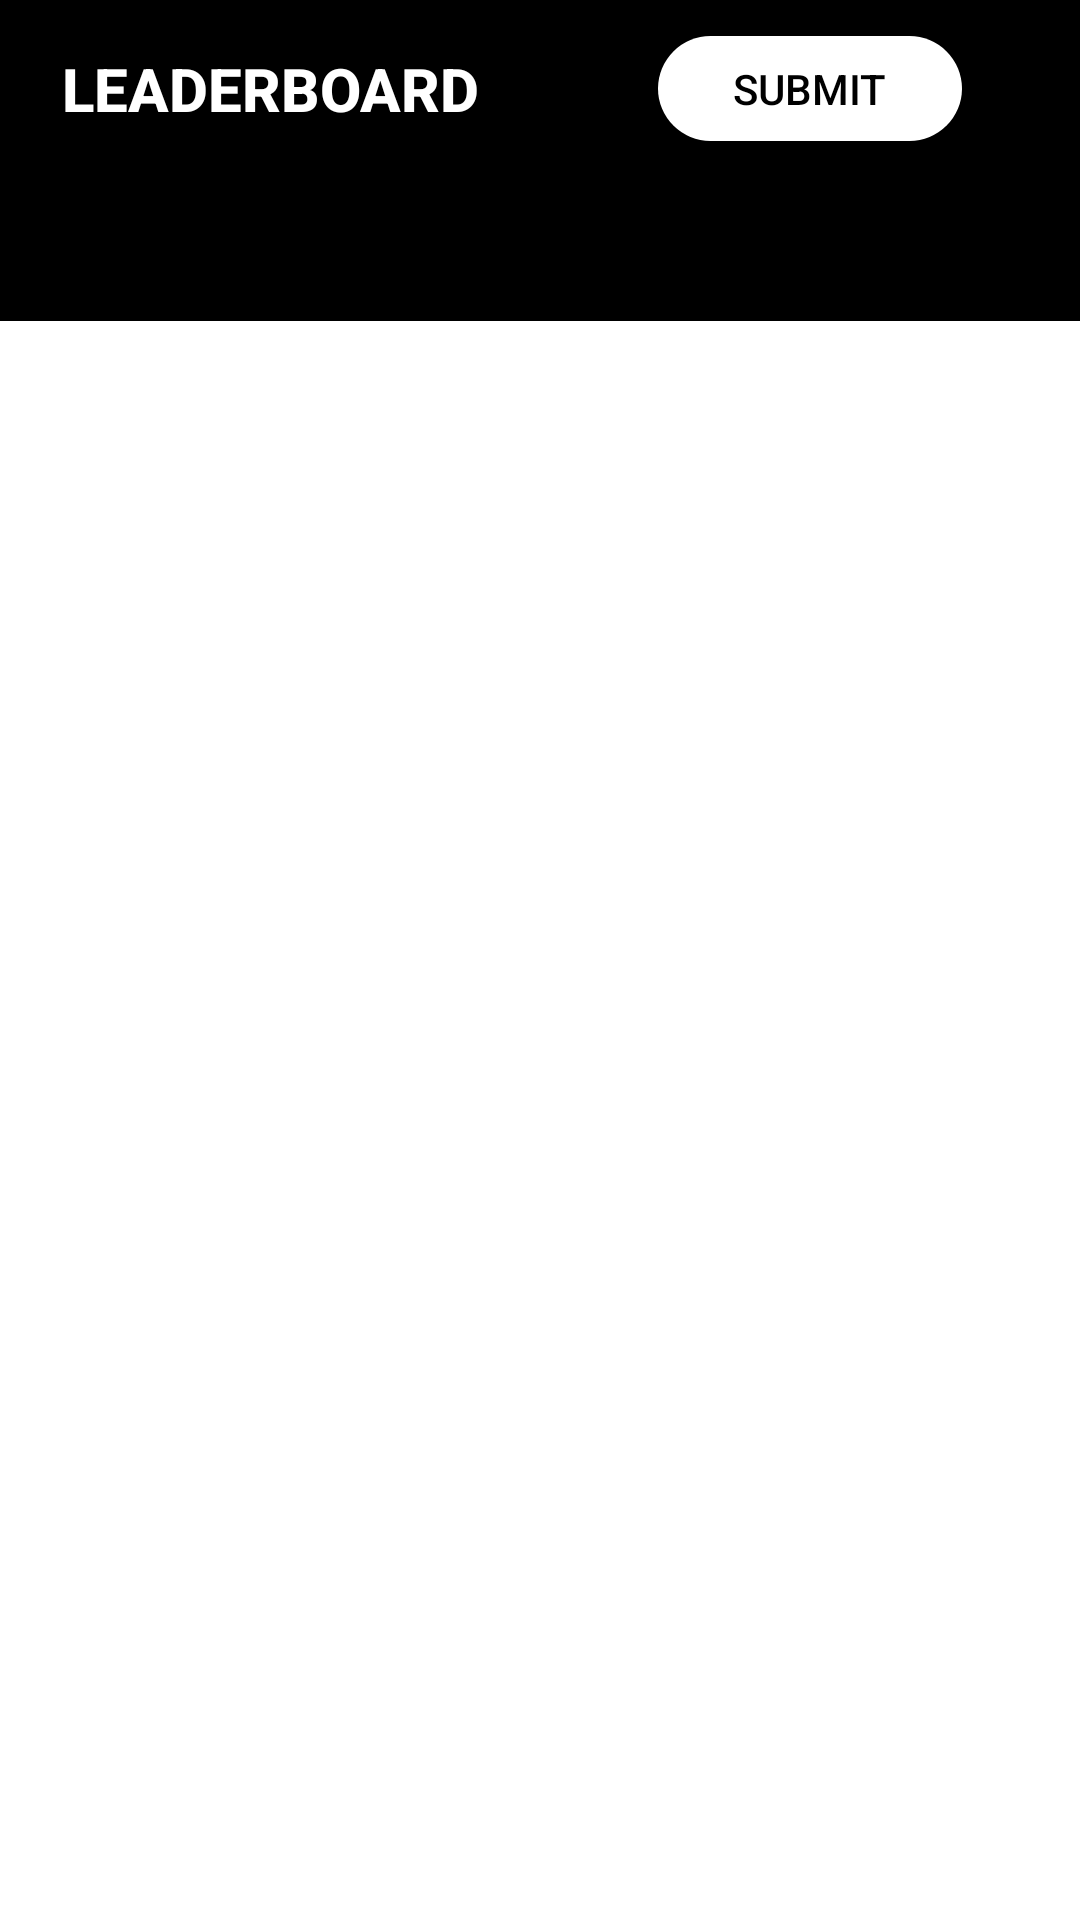

Write the Android layout XML for this screen, with the resource values it uses.
<!-- AndroidManifest.xml: application theme AppTheme -->
<!-- res/layout/activity_main.xml -->
<?xml version="1.0" encoding="utf-8"?>
<androidx.coordinatorlayout.widget.CoordinatorLayout xmlns:android="http://schemas.android.com/apk/res/android"
    xmlns:app="http://schemas.android.com/apk/res-auto"
    xmlns:tools="http://schemas.android.com/tools"
    android:layout_width="match_parent"
    android:layout_height="match_parent"
    tools:context=".MainActivity">

    <LinearLayout
        android:layout_width="match_parent"
        android:layout_height="match_parent"
        android:orientation="vertical">
        <com.google.android.material.appbar.AppBarLayout
            android:layout_width="match_parent"
            android:layout_height="wrap_content"
            android:background="@color/colorPrimaryDark"
            android:theme="@style/AppTheme.AppBarOverlay">

            <androidx.appcompat.widget.LinearLayoutCompat
                android:layout_width="match_parent"
                android:layout_height="match_parent"
                android:orientation="horizontal"
                android:weightSum="100">

                <TextView
                    android:id="@+id/text1"
                    android:layout_width="0dp"
                    android:layout_height="wrap_content"
                    android:layout_weight="50"
                    android:gravity="center"
                    android:minHeight="?actionBarSize"
                    android:padding="@dimen/appbar_padding"
                    android:text="@string/leaderboard"
                    android:textAppearance="@style/TextAppearance.Widget.AppCompat.Toolbar.Title"
                    android:textSize="20sp"
                    android:textStyle="bold" />

                <RelativeLayout
                    android:id="@+id/relative_layout"
                    android:layout_width="0dp"
                    android:layout_height="match_parent"
                    android:layout_weight="50">

                    <Button
                        android:id="@+id/text2"
                        android:layout_width="wrap_content"
                        android:layout_height="35dp"
                        android:layout_centerHorizontal="true"
                        android:layout_centerVertical="true"
                        android:layout_marginEnd="206dp"
                        android:text="@string/submit"
                        android:gravity="center_vertical"
                        android:background="@drawable/submit_intent_button"
                        android:minHeight="?actionBarSize"
                        android:onClick="submitButton"
                        android:paddingLeft="25dp"
                        android:paddingRight="25dp"
                        android:paddingTop="2dp"
                        android:paddingBottom="2dp"
                        android:textColor="@color/colorPrimaryDark"
                        android:textSize="14sp"
                        android:layout_marginRight="20dp" />

                </RelativeLayout>


            </androidx.appcompat.widget.LinearLayoutCompat>

            <com.google.android.material.tabs.TabLayout
                android:id="@+id/tab_layout"
                android:layout_width="match_parent"
                android:layout_height="wrap_content"
                android:background="@color/colorPrimaryDark"
                app:tabIndicatorColor="#FFFFFFFF"
                app:tabTextColor="#FFFFFF">

            </com.google.android.material.tabs.TabLayout>

        </com.google.android.material.appbar.AppBarLayout>

        <androidx.viewpager.widget.ViewPager
            android:id="@+id/viewPager"
            android:layout_width="match_parent"
            android:layout_height="match_parent"/>


    </LinearLayout>





    </androidx.coordinatorlayout.widget.CoordinatorLayout>
<!-- resources referenced by this layout -->
<resources>
  <color name="colorPrimaryDark">#000000</color>
  <dimen name="appbar_padding">16dp</dimen>
  <!-- drawable submit_intent_button (drawable-v24) -->
  <?xml version="1.0" encoding="utf-8"?>
  <shape xmlns:android="http://schemas.android.com/apk/res/android">
  
      <solid android:color="@color/colorPrimary" />
  
      
      
      
      <corners android:radius="40dp" />
  
  </shape>
  <string name="leaderboard">LEADERBOARD</string>
  <string name="submit">Submit</string>
  <style name="AppTheme.AppBarOverlay" parent="ThemeOverlay.AppCompat.Dark.ActionBar" />
  <style name="AppTheme" parent="Theme.MaterialComponents.Light.NoActionBar">
          
          <item name="colorPrimary">@color/colorPrimary</item>
          <item name="colorPrimaryDark">@color/colorPrimaryDark</item>
          <item name="colorAccent">@color/colorAccent</item>
          <item name="colorSecondary">@color/color_Secondary</item>
      </style>
  <color name="colorPrimary">#FFFFFF</color>
  <color name="colorAccent">#222222</color>
  <color name="color_Secondary">#E4750E</color>
</resources>
